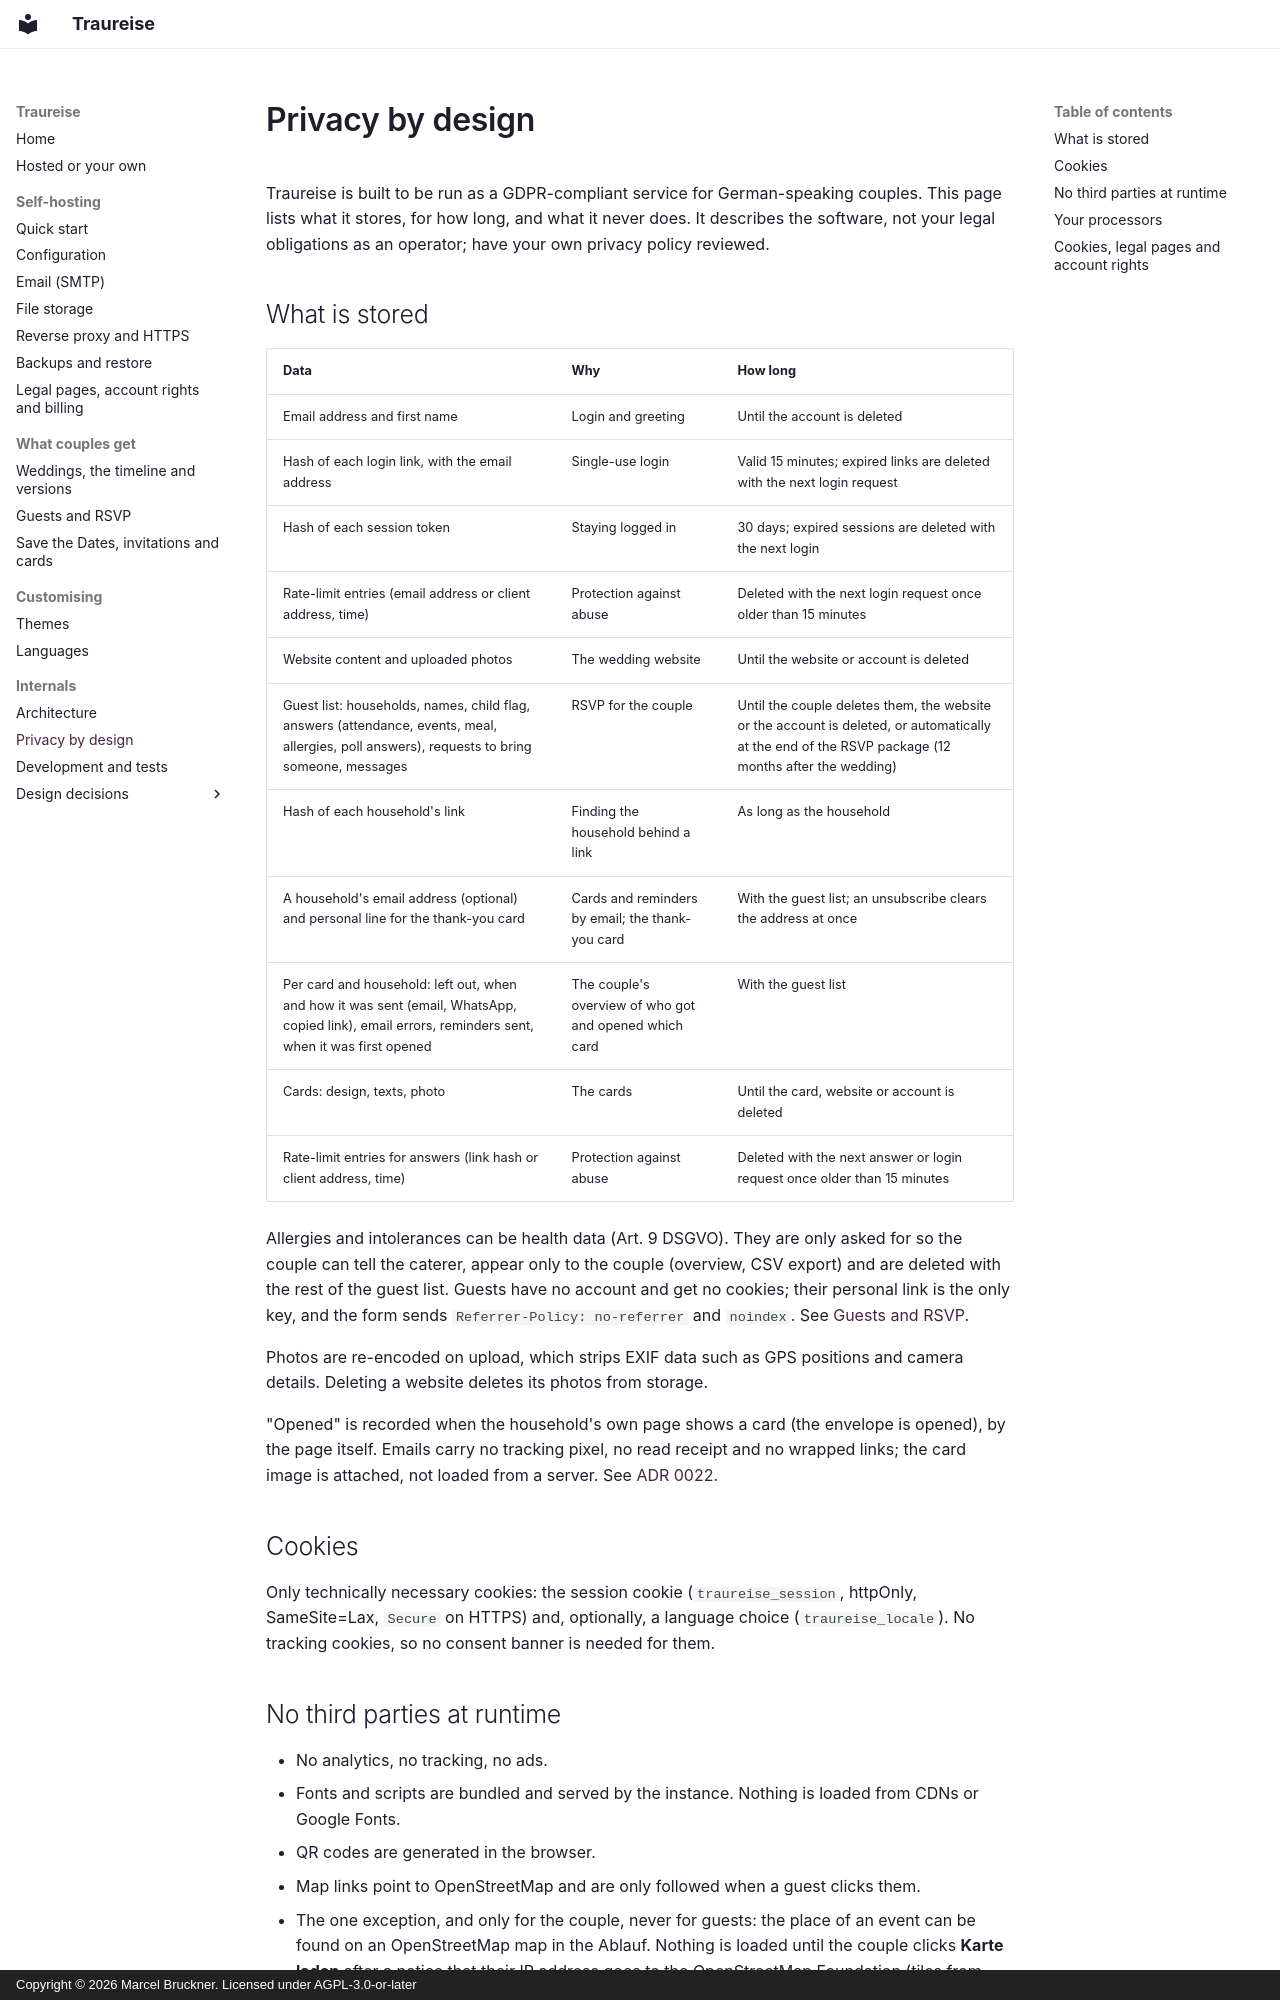

repository: Traureise/traureise · page: privacy/index.html · generator: mkdocs · copyright: Copyright © 2026 Marcel Bruckner. Licensed under AGPL-3.0-or-later

# Privacy by design

Traureise is built to be run as a GDPR-compliant service for German-speaking couples. This page lists
what it stores, for how long, and what it never does. It describes the software, not your legal
obligations as an operator; have your own privacy policy reviewed.

## What is stored

| Data | Why | How long |
|---|---|---|
| Email address and first name | Login and greeting | Until the account is deleted |
| Hash of each login link, with the email address | Single-use login | Valid 15 minutes; expired links are deleted with the next login request |
| Hash of each session token | Staying logged in | 30 days; expired sessions are deleted with the next login |
| Rate-limit entries (email address or client address, time) | Protection against abuse | Deleted with the next login request once older than 15 minutes |
| Website content and uploaded photos | The wedding website | Until the website or account is deleted |
| Guest list: households, names, child flag, answers (attendance, events, meal, allergies, poll answers), requests to bring someone, messages | RSVP for the couple | Until the couple deletes them, the website or the account is deleted, or automatically at the end of the RSVP package (12 months after the wedding) |
| Hash of each household's link | Finding the household behind a link | As long as the household |
| A household's email address (optional) and personal line for the thank-you card | Cards and reminders by email; the thank-you card | With the guest list; an unsubscribe clears the address at once |
| Per card and household: left out, when and how it was sent (email, WhatsApp, copied link), email errors, reminders sent, when it was first opened | The couple's overview of who got and opened which card | With the guest list |
| Cards: design, texts, photo | The cards | Until the card, website or account is deleted |
| Rate-limit entries for answers (link hash or client address, time) | Protection against abuse | Deleted with the next answer or login request once older than 15 minutes |

Allergies and intolerances can be health data (Art. 9 DSGVO). They are only asked for so the couple can
tell the caterer, appear only to the couple (overview, CSV export) and are deleted with the rest of the
guest list. Guests have no account and get no cookies; their personal link is the only key, and the form
sends `Referrer-Policy: no-referrer` and `noindex`. See [Guests and RSVP](guests.md).

Photos are re-encoded on upload, which strips EXIF data such as GPS positions and camera details.
Deleting a website deletes its photos from storage.

"Opened" is recorded when the household's own page shows a card (the envelope is opened), by the page
itself. Emails carry no tracking pixel, no read receipt and no wrapped links; the card image is attached,
not loaded from a server. See [ADR 0022](adr/0022-opened-status-without-tracking.md).

## Cookies

Only technically necessary cookies: the session cookie (`traureise_session`, httpOnly, SameSite=Lax,
`Secure` on HTTPS) and, optionally, a language choice (`traureise_locale`). No tracking cookies, so no
consent banner is needed for them.
